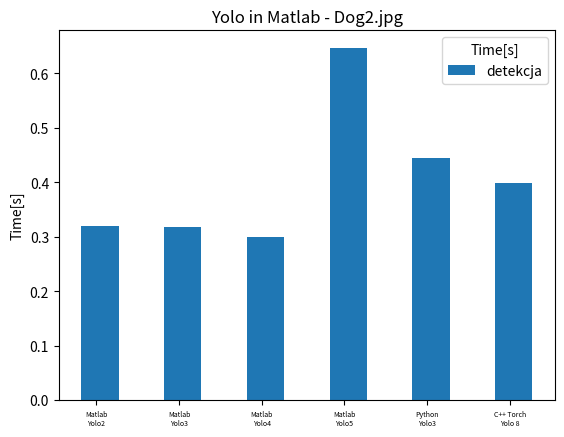

The matplotlib source for this figure:
import matplotlib.pyplot as plt
import numpy as np

plt.title('Yolo in Matlab - Dog2.jpg')
plt.style.use('_mpl-gallery')


# https://www.mathworks.com/matlabcentral/answers/1755450-how-to-add-numerical-value-in-the-stacked-bar-chart
# https://www.datacamp.com/tutorial/python-bar-plot

library=[None,None,None,None,None,None]
librarye=[None,None,None,None,None,None]
libraryf=[None,None,None,None]


d0=[None,None,None,None]
d1=[None,None,None,None]
d2=[None,None,None,None]
d3=[None,None,None,None]

e0=[None,None,None,None,None,None]
e1=[None,None,None,None,None,None]
e2=[None,None,None,None,None,None]
e3=[None,None,None,None,None,None]

f0=[None,None,None,None]
f1=[None,None,None,None]
f2=[None,None,None,None]
f3=[None,None,None,None]

#################################
"""
# net: tiny-yolov2-coco; task:dog1; class: ? score: 0.000000;  prepare detectortime: :2.230185;
# load image time: 0.083492; detect object time: 1.877422
library[ 0 ]=" tiny-yolov2-coco\n score:0, find(0) "
d0[0]=2.230185
d1[0]=0.083492
d2[0]=1.877422
# net: tiny-yolov3-coco; task:dog1; class: ? score: 0.000000;  prepare detectortime: :1.225820;
# load image time: 0.011383; detect object time: 1.161000
library[ 1 ]=" tiny-yolov3-coco\n score:0 find(0) "
d0[1]=1.225820
d1[1]=0.011383
d2[1]=1.161000
# net: tiny-yolov4-coco; task:dog1; class: ? score: 0.000000;  prepare detectortime: :0.718696;
# load image time: 0.011418; detect object time: 0.780485
library[ 2 ]=" tiny-yolov4-coco\n score:0 find(0) "
d0[2]=0.718696
d1[2]=0.011418
d2[2]=0.780485
# net: tiny-coco; task:dog1; class: dog score: 0.762755;  prepare detectortime: :2.496382;
# load image time: 0.008481; detect object time: 1.285220
library[ 3 ]=" tiny-coco\n score:0.76 find(1) "
d0[3]=2.496382
d1[3]=0.008481
d2[3]=1.285220
"""
# net: tiny-yolov2-coco; task:dog2; class: dog score: 0.879725;  prepare detectortime: :0.523928;
# load image time: 0.020516; detect object time: 0.320706
librarye[ 0 ]=" tiny-yolov2-coco\n score:0.87 find(1) "
e0[0]=0.523928
e1[0]=0.020516
e2[0]=0.320706
# net: tiny-yolov3-coco; task:dog2; class: dog score: 0.936445;  prepare detectortime: :0.404241;
# load image time: 0.007615; detect object time: 0.318037
librarye[ 1 ]=" tiny-yolov3-coco\n score:0.93 find(1)"
e0[1]=0.404241
e1[1]=0.007615
e2[1]=0.318037
# net: tiny-yolov4-coco; task:dog2; class: dog score: 0.588947;  prepare detectortime: :0.371717;
# load image time: 0.005622; detect object time: 0.299549
librarye[ 2 ]=" tiny-yolov4-coco\n score:0.58 find(1)"
e0[2]=0.371717
e1[2]=0.005622
e2[2]=0.299549
# net: tiny-coco; task:dog2; class: dog score: 0.922000;  prepare detectortime: :1.426154;
# load image time: 0.005423; detect object time: 0.646664
librarye[ 3 ]=" tiny-coco\n score:0.92 find(1)"
e0[3]=1.426154
e1[3]=0.005423
e2[3]=0.646664

librarye[ 4 ]="Python\nYolo8"
e0[4]=0.045
e1[4]=0
e2[4]=0.445

librarye[ 5 ]="C++ \nTorch"
e0[5]=0.00
e1[5]=0
e2[5]=0.399



"""
# net: tiny-yolov2-coco; task:team; class: person score: 0.707635;  prepare detectortime: :0.340283; 
# load image time: 0.053012; detect object time: 0.186609 
libraryf[ 0 ]=" tiny-yolov2-coco\n score:0.70 find(6)"
f0[0]=0.340283 
f1[0]=0.053012 
f2[0]=0.186609 
# net: tiny-yolov3-coco; task:team; class: person score: 0.949395;  prepare detectortime: :0.301683; 
# load image time: 0.016144; detect object time: 0.165678
libraryf[ 1 ]=" tiny-yolov3-coco\n score:0.94 find(9) "
f0[1]=0.301683 
f1[1]=0.016144 
f2[1]=0.165678 
# net: tiny-yolov4-coco; task:team; class: person score: 0.718039;  prepare detectortime: :0.345861; 
# load image time: 0.011555; detect object time: 0.260877
libraryf[ 2 ]=" tiny-yolov4-coco\n score:0.71 find(6)"
f0[2]=0.345861 
f1[2]=0.011555 
f2[2]=0.260877 
# net: tiny-coco; task:team; class: person score: 0.878444;  prepare detectortime: :1.249539; 
# load image time: 0.007218; detect object time: 0.594101 
libraryf[ 3 ]=" tiny-coco\n score:0.87 find(7)" 
f0[3]=1.249539 
f1[3]=0.007218 
f2[3]=0.594101 
"""

################################



# Define library names
#library = ['Yolo2', 'Yolo3', 'Yolo4', 'Yolo5']

# Number of Enthusiasts for different regions
#enthusiasts_north = [2000, 1500, 2500, 2000]
#enthusiasts_south = [1500, 1300, 2000, 1800]
bar_width = 0.45
x = np.arange( len(library) )
offset = bar_width
"""
# Grouped Bar Plot
plt.bar( x-offset         , d0, bar_width, label='przygotowanie detektora')
plt.bar( x         , d1, bar_width, label='wczytanie obrazów z dysku')
plt.bar( x+offset         , d2, bar_width, label='detekcja F')

# Adding labels and title
#plt.xlabel('Yolo ')
plt.ylabel('Time[s]')
plt.xticks(x, library, size=5)
plt.legend(title='Time[s]')
plt.title('Yolo in Matlab - Dog1.jpg')

plt.savefig( '03_Yolo_MATLAB_dog1.pdf',dpi=400 )
#plt.show()
#plt.close()
"""

######################################

library = ['Matlab\nYolo2', 'Matlab\nYolo3', 'Matlab\nYolo4', 'Matlab\nYolo5', 'Python\nYolo3','C++ Torch\nYolo 8']

#plt.style.use('_mpl-gallery')

# Grouped Bar Plot
#plt.bar( x-0.5*offset         , e0, bar_width, label='przygotowanie detektora')
#plt.bar( x                , e1, bar_width, label='wczytanie obrazów z dysku')
plt.bar( x+0.1*offset         , e2, bar_width, label='detekcja')

# Adding labels and title
#plt.xlabel('Yolo ')
plt.ylabel('Time[s]')
plt.xticks(x, library, size=5)
plt.legend(title='Time[s]')
#plt.title('Yolo in Matlab - Dog2.jpg')

plt.savefig( '03_Yolo_MATLAB_dog2.pdf',dpi=400 )
#plt.show()
#plt.close()


#########################################

"""
plt.title('Yolo in Matlab - Team.jpg')
plt.style.use('_mpl-gallery')

# Grouped Bar Plot
plt.bar( x-offset         , f0, bar_width, label='przygotowanie detektora')
plt.bar( x         , f1, bar_width, label='wczytanie obrazów z dysku')
plt.bar( x+offset         , f2, bar_width, label='detekcja F')

# Adding labels and title
#plt.xlabel('Yolo ')
plt.ylabel('Time[s]')
plt.xticks(x, library, size=5)
plt.legend(title='Time[s]')
plt.title('Yolo in Matlab - Team.jpg')

plt.savefig( '03_Yolo_MATLAB_team.pdf',dpi=400 )
#plt.show()
#plt.close()
"""






